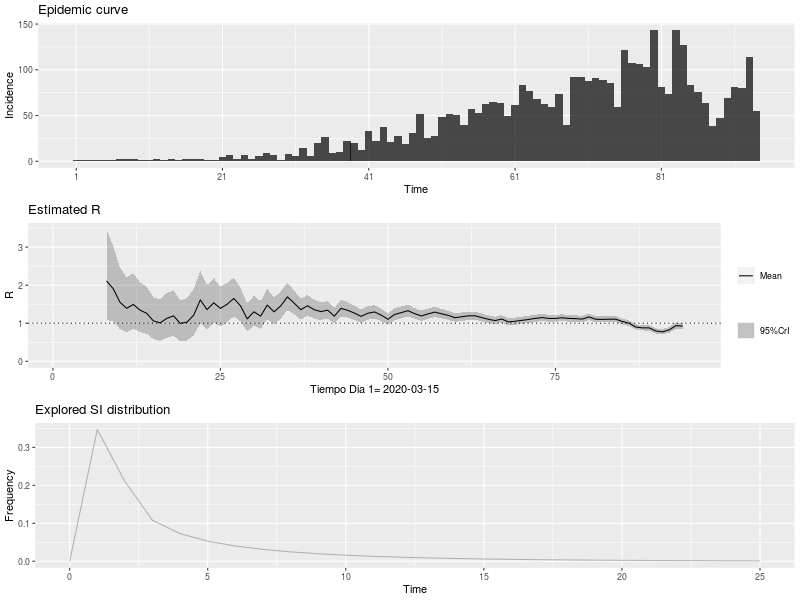

The data file committed next to this chart (first rows):
, t_start, t_end, Mean(R), Std(R), Quantile.0.025(R), Quantile.0.05(R), Quantile.0.25(R), Median(R), Quantile.0.75(R), Quantile.0.95(R), Quantile.0.975(R)
1, 2, 8, 2.111, 0.6094, 1.091, 1.218, 1.674, 2.053, 2.484, 3.203, 3.462
2, 3, 9, 1.908, 0.5099, 1.043, 1.153, 1.544, 1.862, 2.222, 2.816, 3.029
3, 4, 10, 1.552, 0.4149, 0.8487, 0.9385, 1.256, 1.516, 1.809, 2.292, 2.465
4, 5, 11, 1.392, 0.372, 0.7611, 0.8416, 1.126, 1.359, 1.622, 2.055, 2.21
5, 6, 12, 1.492, 0.3731, 0.853, 0.9361, 1.227, 1.461, 1.724, 2.154, 2.308
6, 7, 13, 1.344, 0.3361, 0.7683, 0.8432, 1.105, 1.316, 1.553, 1.94, 2.079
7, 8, 14, 1.26, 0.3151, 0.7203, 0.7905, 1.036, 1.234, 1.456, 1.819, 1.949
8, 9, 15, 1.06, 0.2834, 0.5797, 0.641, 0.8579, 1.035, 1.235, 1.565, 1.684
9, 10, 16, 1.009, 0.2797, 0.5371, 0.5966, 0.8086, 0.9829, 1.181, 1.509, 1.626
10, 11, 17, 1.128, 0.3014, 0.6165, 0.6818, 0.9125, 1.101, 1.314, 1.665, 1.791
11, 12, 18, 1.193, 0.3081, 0.6679, 0.7356, 0.9737, 1.167, 1.384, 1.741, 1.869
12, 13, 19, 0.9953, 0.2761, 0.53, 0.5888, 0.7979, 0.9699, 1.165, 1.489, 1.605
13, 14, 20, 1.027, 0.2848, 0.5468, 0.6075, 0.8233, 1.001, 1.202, 1.536, 1.656
14, 15, 21, 1.209, 0.3121, 0.6765, 0.7451, 0.9862, 1.182, 1.402, 1.764, 1.893
15, 16, 22, 1.614, 0.3521, 0.9989, 1.081, 1.364, 1.588, 1.835, 2.233, 2.374
16, 17, 23, 1.358, 0.2963, 0.8404, 0.9097, 1.148, 1.336, 1.544, 1.879, 1.997
17, 18, 24, 1.537, 0.3014, 1.004, 1.077, 1.324, 1.517, 1.728, 2.064, 2.182
18, 19, 25, 1.39, 0.2675, 0.9159, 0.9811, 1.201, 1.373, 1.56, 1.857, 1.961
19, 20, 26, 1.499, 0.2649, 1.025, 1.091, 1.312, 1.483, 1.668, 1.959, 2.061
20, 21, 27, 1.651, 0.261, 1.179, 1.246, 1.468, 1.637, 1.819, 2.102, 2.2
21, 22, 28, 1.457, 0.2248, 1.05, 1.108, 1.3, 1.445, 1.602, 1.845, 1.929
22, 23, 29, 1.114, 0.1857, 0.7803, 0.8273, 0.9839, 1.104, 1.233, 1.436, 1.506
23, 24, 30, 1.3, 0.2005, 0.9367, 0.9883, 1.159, 1.289, 1.429, 1.646, 1.721
24, 25, 31, 1.187, 0.1854, 0.8517, 0.8993, 1.057, 1.177, 1.306, 1.507, 1.577
25, 26, 32, 1.478, 0.203, 1.107, 1.161, 1.337, 1.469, 1.609, 1.827, 1.902
26, 27, 33, 1.298, 0.1783, 0.9723, 1.019, 1.174, 1.29, 1.413, 1.605, 1.67
27, 28, 34, 1.455, 0.1818, 1.12, 1.169, 1.328, 1.447, 1.573, 1.766, 1.832
28, 29, 35, 1.693, 0.1847, 1.35, 1.401, 1.565, 1.686, 1.813, 2.008, 2.074
29, 30, 36, 1.529, 0.1594, 1.233, 1.277, 1.419, 1.524, 1.634, 1.801, 1.857
30, 31, 37, 1.357, 0.1399, 1.096, 1.135, 1.26, 1.352, 1.448, 1.595, 1.644
31, 32, 38, 1.459, 0.1391, 1.199, 1.238, 1.363, 1.455, 1.551, 1.696, 1.744
32, 33, 39, 1.355, 0.1264, 1.119, 1.154, 1.268, 1.351, 1.438, 1.57, 1.614
33, 34, 40, 1.305, 0.1186, 1.083, 1.116, 1.223, 1.301, 1.383, 1.506, 1.548
34, 35, 41, 1.344, 0.1161, 1.126, 1.159, 1.264, 1.341, 1.421, 1.541, 1.581
35, 36, 42, 1.186, 0.1044, 0.9899, 1.019, 1.114, 1.183, 1.254, 1.362, 1.399
36, 37, 43, 1.39, 0.1109, 1.181, 1.213, 1.314, 1.387, 1.463, 1.577, 1.616
37, 38, 44, 1.339, 0.1033, 1.145, 1.174, 1.268, 1.337, 1.408, 1.514, 1.549
38, 39, 45, 1.266, 0.096, 1.085, 1.113, 1.2, 1.264, 1.33, 1.428, 1.461
39, 40, 46, 1.18, 0.0897, 1.011, 1.036, 1.118, 1.178, 1.239, 1.331, 1.362
40, 41, 47, 1.261, 0.09103, 1.089, 1.115, 1.199, 1.259, 1.322, 1.415, 1.446
41, 42, 48, 1.297, 0.08927, 1.128, 1.154, 1.236, 1.295, 1.356, 1.447, 1.478
42, 43, 49, 1.214, 0.08298, 1.057, 1.081, 1.157, 1.212, 1.269, 1.354, 1.382
43, 44, 50, 1.104, 0.07709, 0.9578, 0.9801, 1.051, 1.102, 1.155, 1.234, 1.26
44, 45, 51, 1.23, 0.08079, 1.077, 1.101, 1.175, 1.229, 1.284, 1.366, 1.394
45, 46, 52, 1.278, 0.0799, 1.127, 1.15, 1.224, 1.277, 1.331, 1.413, 1.44
46, 47, 53, 1.33, 0.07839, 1.181, 1.204, 1.277, 1.329, 1.382, 1.462, 1.488
47, 48, 54, 1.251, 0.07258, 1.113, 1.134, 1.201, 1.249, 1.299, 1.373, 1.397
48, 49, 55, 1.192, 0.06859, 1.061, 1.081, 1.145, 1.191, 1.237, 1.307, 1.33
49, 50, 56, 1.246, 0.06858, 1.115, 1.135, 1.199, 1.245, 1.291, 1.361, 1.384
50, 51, 57, 1.293, 0.06767, 1.164, 1.183, 1.246, 1.292, 1.338, 1.406, 1.429
51, 52, 58, 1.249, 0.06389, 1.127, 1.145, 1.205, 1.248, 1.291, 1.356, 1.377
52, 53, 59, 1.207, 0.0608, 1.091, 1.109, 1.165, 1.206, 1.247, 1.309, 1.329
53, 54, 60, 1.145, 0.05773, 1.034, 1.051, 1.105, 1.144, 1.183, 1.241, 1.26
54, 55, 61, 1.169, 0.05746, 1.059, 1.076, 1.13, 1.168, 1.207, 1.265, 1.285
55, 56, 62, 1.193, 0.05687, 1.084, 1.101, 1.154, 1.192, 1.231, 1.288, 1.307
56, 57, 63, 1.196, 0.05552, 1.09, 1.106, 1.158, 1.195, 1.233, 1.289, 1.307
57, 58, 64, 1.148, 0.05301, 1.047, 1.062, 1.112, 1.147, 1.183, 1.237, 1.254
58, 59, 65, 1.104, 0.05106, 1.006, 1.021, 1.069, 1.103, 1.138, 1.189, 1.206
59, 60, 66, 1.069, 0.04975, 0.9741, 0.9889, 1.035, 1.069, 1.103, 1.153, 1.169
60, 61, 67, 1.111, 0.05043, 1.014, 1.029, 1.076, 1.11, 1.144, 1.195, 1.212
... 27 more rows
